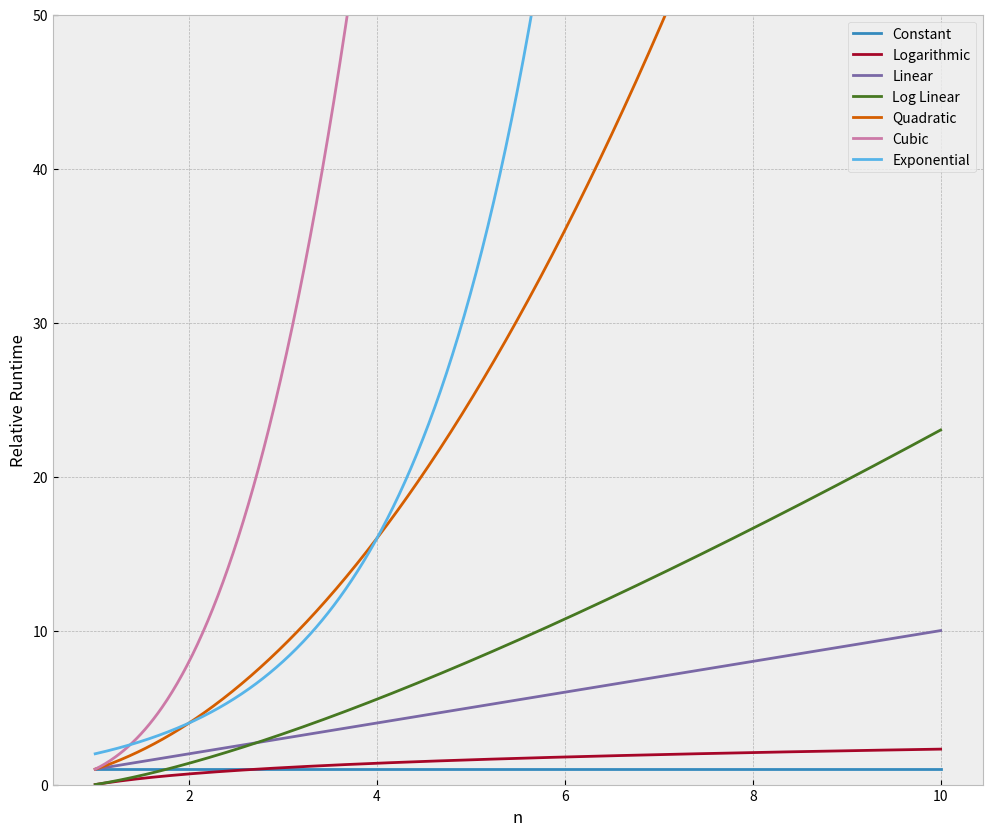

Python code for this plot:
import numpy as np
import matplotlib.pyplot as plt

plt.style.use('bmh')

# Set up runtime comparisons
n = np.linspace(1,10,1000)
labels = ['Constant','Logarithmic','Linear','Log Linear','Quadratic','Cubic','Exponential']
big_o = [np.ones(n.shape),np.log(n),n,n*np.log(n),n**2,n**3,2**n]

# Plot setup
plt.figure(figsize=(12,10))
plt.ylim(0,50)

for i in range(len(big_o)):
    plt.plot(n,big_o[i],label = labels[i])


plt.legend(loc=0)
plt.ylabel('Relative Runtime')
plt.xlabel('n')

plt.show()